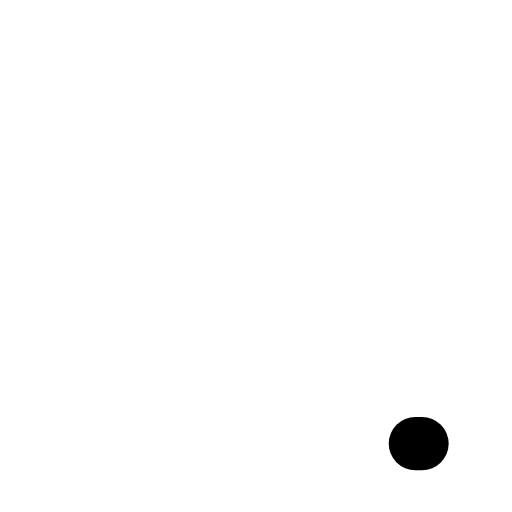
t = 0.00 s
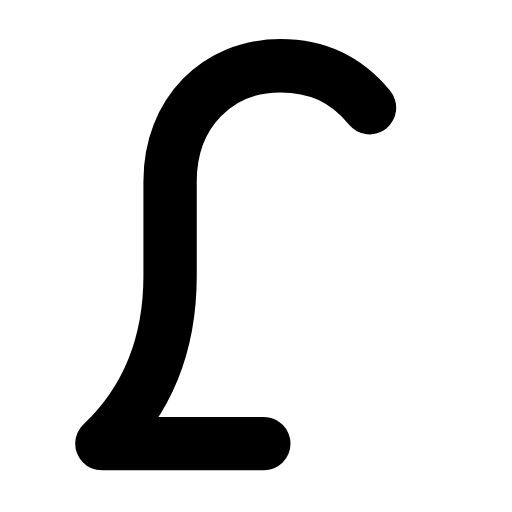
t = 0.29 s
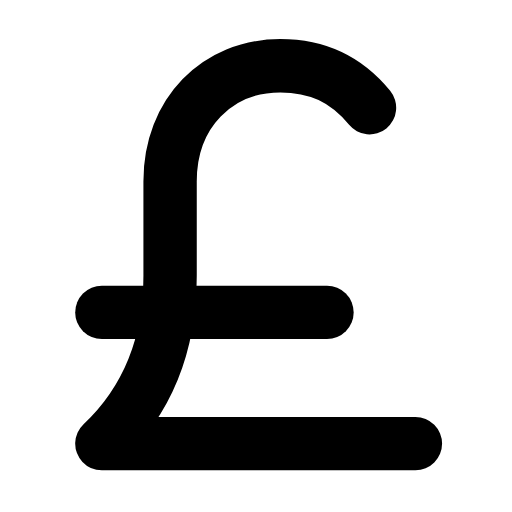
t = 0.60 s
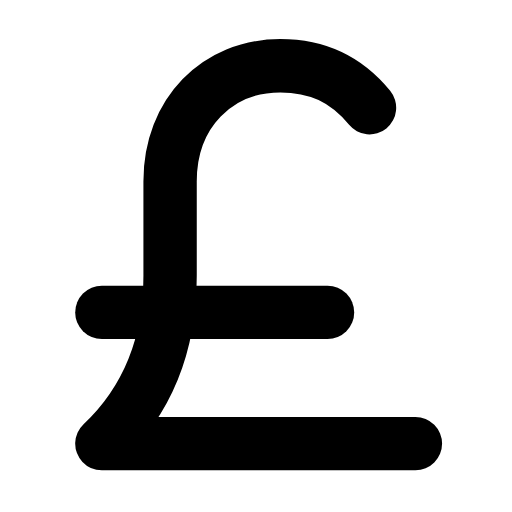
t = 0.88 s
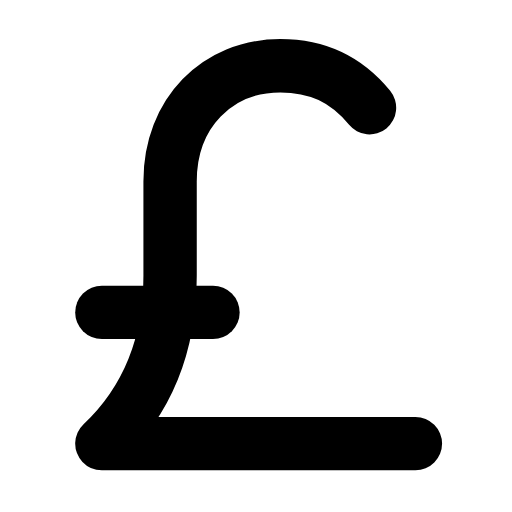
t = 1.20 s
t = 1.49 s: frame unchanged from t = 0.00 s, image omitted

The animated SVG that drew these frames (rendered in a browser with its animation timeline set to each time). Animation: 2 SMIL elements (animate=2); one cycle of 1.80 s, repeats indefinitely.

<svg xmlns="http://www.w3.org/2000/svg" width="24" height="24" viewBox="0 0 24 24" fill="none"><g transform="translate(-1.867 -1.838) scale(1.23)"><path stroke="currentColor" stroke-width="2.033" stroke-linecap="round" stroke-linejoin="round" fill="none" d="M15.6 5.6C14.7 4.5 13.6 4 12.2 4C9.8 4 8 5.8 8 8.4L8 12C8 14.5 7.2 16.7 5.4 18.4L17.6 18.4" pathLength="1" stroke-dasharray="1"><animate attributeName="stroke-dashoffset" values="1;1;0;0;0;0;1;1;1" keyTimes="0;0.1125;0.315;0.45;0.6;0.69;0.825;0.9;1" dur="1.8s" repeatCount="indefinite" calcMode="spline" keySplines="0.16 1 0.3 1;0.16 1 0.3 1;0.16 1 0.3 1;0.16 1 0.3 1;0.16 1 0.3 1;0.16 1 0.3 1;0.16 1 0.3 1;0.16 1 0.3 1"/></path><path stroke="currentColor" stroke-width="2.033" stroke-linecap="round" stroke-linejoin="round" fill="none" d="M5.4 13.4L14 13.4" pathLength="1" stroke-dasharray="1"><animate attributeName="stroke-dashoffset" values="1;1;0;0;0;0;1;1;1" keyTimes="0;0.2475;0.36;0.45;0.6;0.66;0.735;0.9;1" dur="1.8s" repeatCount="indefinite" calcMode="spline" keySplines="0.16 1 0.3 1;0.16 1 0.3 1;0.16 1 0.3 1;0.16 1 0.3 1;0.16 1 0.3 1;0.16 1 0.3 1;0.16 1 0.3 1;0.16 1 0.3 1"/></path></g></svg>
